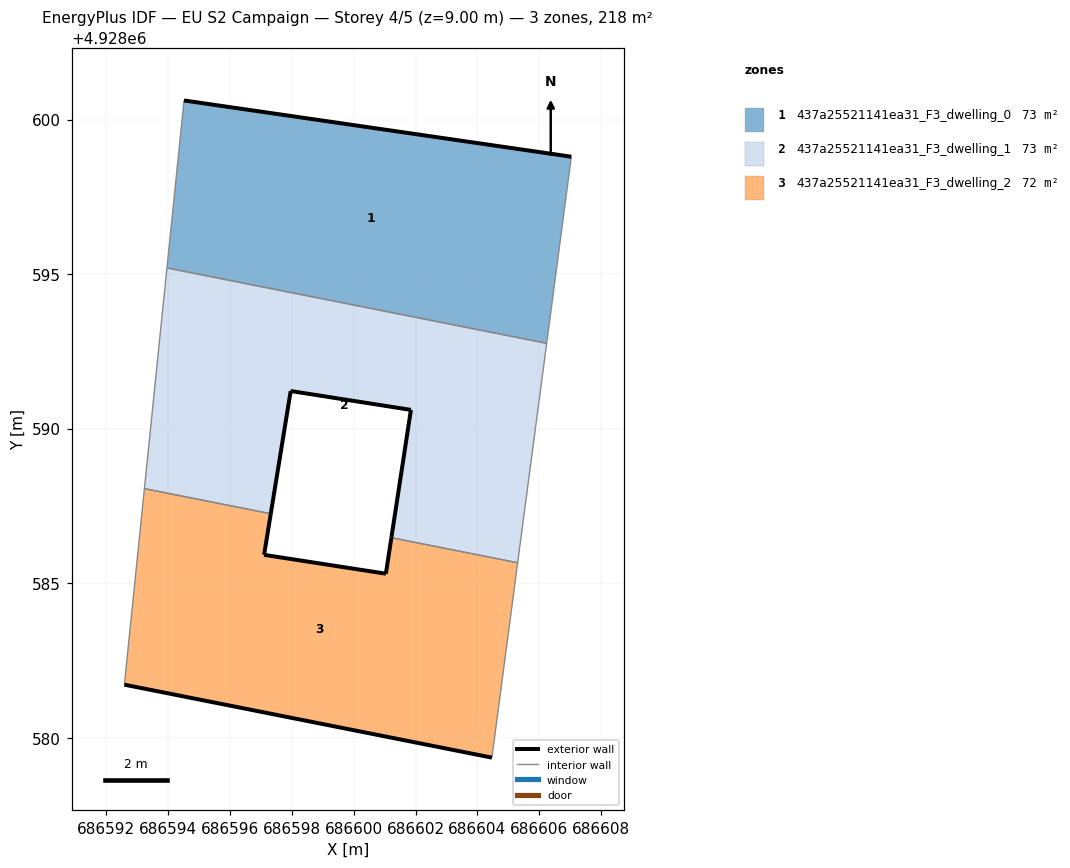
=== STOREY PLAN SPEC (per zone: floor XY polygon, exterior-wall plan segments, windows/doors) ===
zone 1: 437a25521141ea31_F3_dwelling_0  (72.5 m²)
  floor: (686606.24, 4928592.76) (686607.04, 4928598.80) (686594.51, 4928600.62) (686593.96, 4928595.20)
  exterior wall: (686594.51, 4928600.62) – (686607.04, 4928598.80)  [12.7 m]
  interior walls: 3
zone 2: 437a25521141ea31_F3_dwelling_1  (72.5 m²)
  floor: (686605.30, 4928585.66) (686606.24, 4928592.76) (686593.96, 4928595.20) (686593.23, 4928588.06) (686597.32, 4928587.25) (686597.96, 4928591.22) (686601.85, 4928590.61) (686601.22, 4928586.47)
  exterior wall: (686597.96, 4928591.22) – (686597.32, 4928587.25)  [4.0 m]
  exterior wall: (686601.22, 4928586.47) – (686601.85, 4928590.61)  [4.2 m]
  exterior wall: (686601.85, 4928590.61) – (686597.96, 4928591.22)  [3.9 m]
  interior walls: 5
zone 3: 437a25521141ea31_F3_dwelling_2  (72.5 m²)
  floor: (686604.47, 4928579.36) (686605.30, 4928585.66) (686601.22, 4928586.47) (686601.04, 4928585.31) (686597.10, 4928585.92) (686597.32, 4928587.25) (686593.23, 4928588.06) (686592.58, 4928581.72)
  exterior wall: (686597.32, 4928587.25) – (686597.10, 4928585.92)  [1.3 m]
  exterior wall: (686597.10, 4928585.92) – (686601.04, 4928585.31)  [4.0 m]
  exterior wall: (686601.04, 4928585.31) – (686601.22, 4928586.47)  [1.2 m]
  exterior wall: (686604.47, 4928579.36) – (686592.58, 4928581.72)  [12.1 m]
  interior walls: 4

=== DERIVED (storey summary) ===
Building: EU S2 Campaign
Storey: 4 of 5  (floor level z = 9.00 m)
Storey gross floor area: 217.5 m²
Zones on this storey: 3
  - 437a25521141ea31_F3_dwelling_0: floor 72.5 m²; exterior wall 12.7 m (38.0 m²); WWR 0.0%
  - 437a25521141ea31_F3_dwelling_1: floor 72.5 m²; exterior wall 12.1 m (36.4 m²); WWR 0.0%
  - 437a25521141ea31_F3_dwelling_2: floor 72.5 m²; exterior wall 18.6 m (55.9 m²); WWR 0.0%
Zone adjacency (shared interzone walls):
  - 437a25521141ea31_F3_dwelling_0 ↔ 437a25521141ea31_F3_dwelling_1
  - 437a25521141ea31_F3_dwelling_1 ↔ 437a25521141ea31_F3_dwelling_2